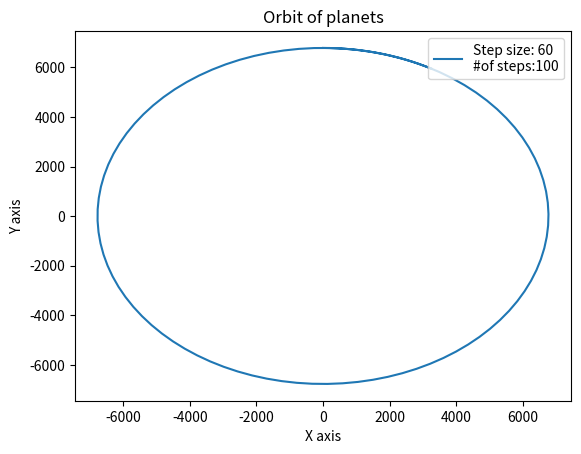

This chart was generated by the following Python code:
"""
Assignment-7 

Using RK4 method to solve system of differential equations

"""

import numpy as np
import matplotlib.pyplot as plt
import math

 #Initial Conditions
 
x0 = 0
y0 = 6786 #enter the value of H here
vx0 = 7.66
vy0 = 0

x = np.array([x0]) #to store x coordinates
y = np.array([y0]) #To store y coordinates
vx = np.array([vx0]) #To store velocity along the x direction
vy = np.array([vy0]) #To store velocity along the y direction

def f(x,y):
    global k,M
    
    #we can switch the order of x and y to give f1 and f2 as given in the question.
    
    return (-398588)*(x/math.pow(x**2 + y**2, 1.5))    


def rk4(h):
    
    global x,y,vx,vy
    
    #i = 0
    
    for i in range(0,100):
        
        """
        kxi = is the ith constant for x
        kyi = is the ith constant for y
        kvxi = is the ith constant for vx
        kvyi = is the ith constant for vy
        
        where ki have the usual definition as the variables used in the increment function
        
        the double differential equation 
        
        (d^2/dt^2)x = f(x,y)
        
        can be broken into a system of first order linear differential equations
        
        (d/dt)v = f(x,y)
        (d/dt)x = v
        
        same is repeated for the y variable
        
        Orbit is found by finding all the x and y variables
        
        """
        
        kvx1 = f(x[i], y[i])
        kvy1 = f(y[i], x[i])
        kx1 = vx[i]
        ky1 = vy[i]
        
        kvx2 = f(x[i] + kx1*h/2, y[i] + ky1*h/2)
        kvy2 = f(y[i] + ky1*h/2, x[i] + kx1*h/2)
        kx2 = vx[i] + kvx1*h/2
        ky2 = vy[i] + kvy1*h/2
        
        kvx3 = f(x[i] + kx2*h/2, y[i] + ky2*h/2)
        kvy3 = f(y[i] + ky2*h/2, x[i] + kx2*h/2)
        kx3 = vx[i] + kvx2*h/2
        ky3 = vy[i] + kvy2*h/2
        
        kvx4 = f(x[i] + kx3*h, y[i] + ky3*h)
        kvy4 = f(y[i] + ky3*h, x[i] + kx3*h)
        kx4 = vx[i] + kvx3*h
        ky4 = vy[i] + kvy3*h
        
        #Using all the k's to calculate the increment function and thereby find (i+1)th variable
        
        vx = np.append(vx, [vx[i] + h*(kvx1 + 2*kvx2 + 2*kvx3 + kvx4)/6])
        vy = np.append(vy, [vy[i] + h*(kvy1 + 2*kvy2 + 2*kvy3 + kvy4)/6])
        x = np.append(x, [x[i] + h*(kx1 + 2*kx2 + 2*kx3 + kx4)/6])
        y = np.append(y, [y[i] + h*(ky1 + 2*ky2 + 2*ky3 + ky4)/6])
                
        #i+=1
        
    print(x)
    print(y)
       
#function to plot the found orbit
       
def plot():
    
    plt.plot(x, y, label = 'Step size: 60\n#of steps:100')
    
    plt.xlabel('X axis')
    plt.ylabel('Y axis')
    plt.legend(loc = 1)
    plt.title('Orbit of planets')
    
    plt.show()
    
rk4(60)

plot()




    
    
        
        
        
        
        
        
        
        
        
        
        
       
            
            
        
        
            
            
            
    
            
            
            
            
        
        
    
    
    
    
    
    
    
    
    
    
